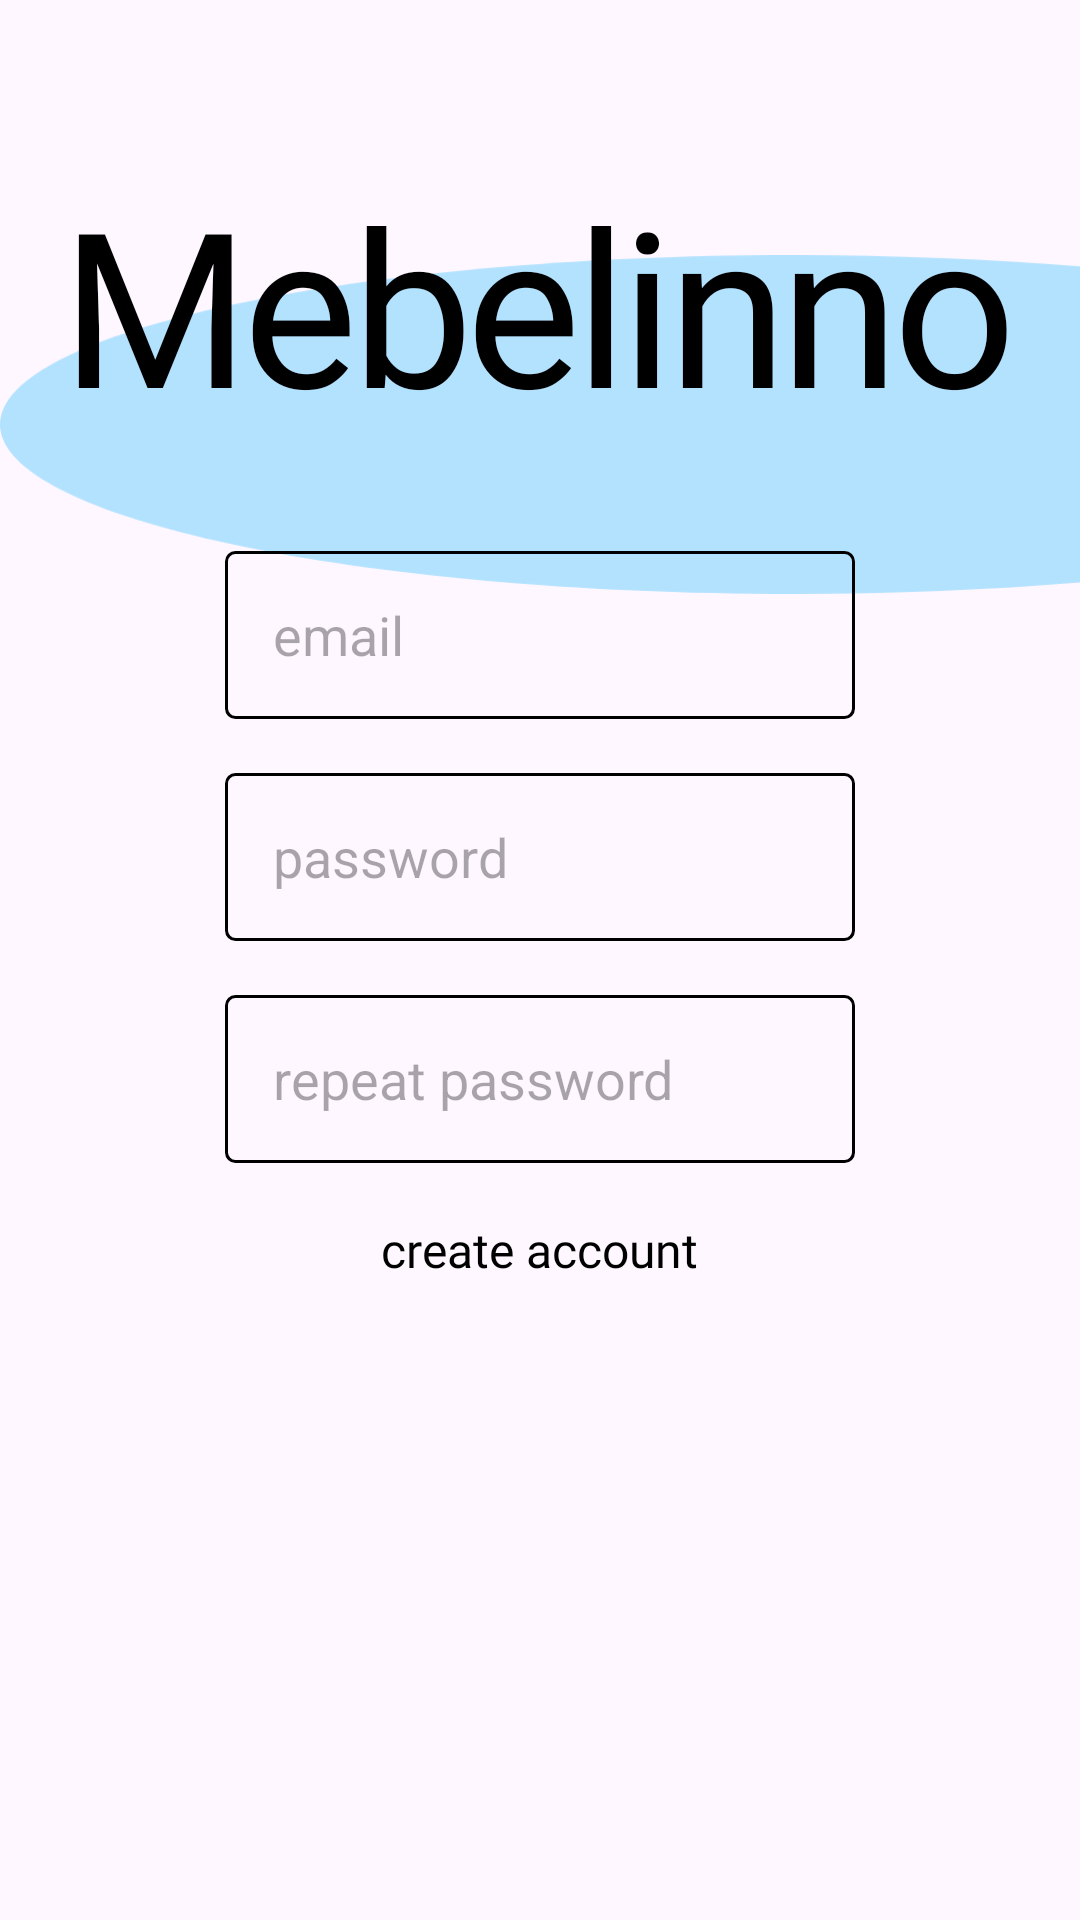

This screen was rendered from an Android layout file. Write that file and the resources it references.
<!-- AndroidManifest.xml: application theme Base.Theme.KR_KOTLIN -->
<!-- res/layout/activity_registr.xml -->
<?xml version="1.0" encoding="utf-8"?>
<androidx.constraintlayout.widget.ConstraintLayout xmlns:android="http://schemas.android.com/apk/res/android"
    xmlns:app="http://schemas.android.com/apk/res-auto"
    xmlns:tools="http://schemas.android.com/tools"
    android:id="@+id/main"
    android:layout_width="match_parent"
    android:layout_height="match_parent"
    tools:context=".Auth">

    <ImageView
        android:id="@+id/imageView"
        android:layout_width="wrap_content"
        android:layout_height="wrap_content"
        android:layout_marginTop="80dp"
        android:src="@drawable/design_duga"
        app:layout_constraintEnd_toEndOf="parent"
        app:layout_constraintTop_toTopOf="parent" />

    <TextView
        android:id="@+id/textView"
        android:layout_width="wrap_content"
        android:layout_height="wrap_content"
        android:layout_marginStart="10dp"
        android:layout_marginTop="53dp"
        android:layout_marginEnd="11dp"
        android:fontFamily="@font/inter_bold"
        android:letterSpacing="-0.03"
        android:text="@string/mebelinno_main"
        android:textColor="@color/black"
        android:textSize="72sp"
        app:layout_constraintEnd_toEndOf="parent"
        app:layout_constraintStart_toStartOf="parent"
        app:layout_constraintTop_toTopOf="parent" />

    <TextView
        style="@style/RobotoText"
        android:layout_width="wrap_content"
        android:layout_height="wrap_content"
        android:layout_marginTop="151dp"
        android:layout_marginEnd="20dp"
        android:layout_marginBottom="97dp"
        android:text="@string/magazin_mebeli"
        android:textColor="@color/black"
        android:textSize="32sp"
        app:layout_constraintBottom_toTopOf="@+id/linearLayout"
        app:layout_constraintEnd_toEndOf="parent"
        app:layout_constraintTop_toTopOf="parent" />

    <LinearLayout
        android:id="@+id/linearLayout"
        android:layout_width="match_parent"
        android:layout_height="wrap_content"
        android:layout_marginTop="85dp"
        android:layout_marginBottom="317dp"
        android:gravity="center_horizontal"
        android:orientation="vertical"
        app:layout_constraintBottom_toBottomOf="parent"
        app:layout_constraintEnd_toEndOf="parent"
        app:layout_constraintTop_toBottomOf="@+id/imageView">

        <EditText
            android:layout_width="210dp"
            android:layout_height="56dp"
            android:background="@drawable/shape_rounded_containers"
            android:gravity="center_vertical"
            android:hint="@string/email_autho"
            android:inputType="textEmailAddress"
            android:paddingStart="16dp"
            tools:layout_editor_absoluteX="83dp"
            tools:layout_editor_absoluteY="421dp" />

        <EditText
            android:layout_width="210dp"
            android:layout_height="56dp"
            android:layout_marginTop="18dp"
            android:background="@drawable/shape_rounded_containers"
            android:gravity="center_vertical"
            android:hint="@string/password_autho"
            android:inputType="textPassword"
            android:paddingStart="16dp"
            tools:layout_editor_absoluteX="83dp"
            tools:layout_editor_absoluteY="421dp" />

        <EditText
            android:layout_width="210dp"
            android:layout_height="56dp"
            android:layout_marginTop="18dp"
            android:background="@drawable/shape_rounded_containers"
            android:gravity="center_vertical"
            android:hint="@string/enter_password_again"
            android:inputType="textPassword"
            android:paddingStart="16dp"
            tools:layout_editor_absoluteX="83dp"
            tools:layout_editor_absoluteY="421dp" />

        <TextView
            style="@style/RobotoText"
            android:layout_width="wrap_content"
            android:layout_height="wrap_content"
            android:layout_marginTop="18dp"
            android:text="@string/create_account"
            android:textSize="16sp" />
    </LinearLayout>


</androidx.constraintlayout.widget.ConstraintLayout>
<!-- resources referenced by this layout -->
<resources>
  <color name="black">#FF000000</color>
  <!-- drawable design_duga (drawable) -->
  <vector xmlns:android="http://schemas.android.com/apk/res/android"
      android:width="392dp"
      android:height="123dp"
      android:viewportWidth="392"
      android:viewportHeight="123">
    <path
        android:pathData="M287.99,0C324.67,0 359.74,1.46 392,4.13V118.86C359.74,121.54 324.67,123 287.99,123C128.94,123 0,95.47 0,61.5C0,27.53 128.94,0 287.99,0Z"
        android:fillColor="#B3E2FF"/>
  </vector>
  <!-- drawable shape_rounded_containers (drawable) -->
  <?xml version="1.0" encoding="utf-8"?>
  <shape xmlns:android="http://schemas.android.com/apk/res/android">
      <stroke android:width="1dp"/>
      <corners android:radius="3dp"/>
  </shape>
  <string name="create_account">create account</string>
  <string name="email_autho" translatable="false">email</string>
  <string name="enter_password_again">repeat password</string>
  <string name="magazin_mebeli" translatable="false">магазин мебели</string>
  <string name="mebelinno_main" translatable="false">Mebelinno</string>
  <string name="password_autho">password</string>
  <style name="RobotoText">
          <item name="fontFamily">@font/roboto_regular</item>
          <item name="android:textColor">@color/black</item>
      </style>
  <style name="Base.Theme.KR_KOTLIN" parent="Theme.Material3.DayNight.NoActionBar">
          
          
  
  
  
  
  
  
      </style>
</resources>
